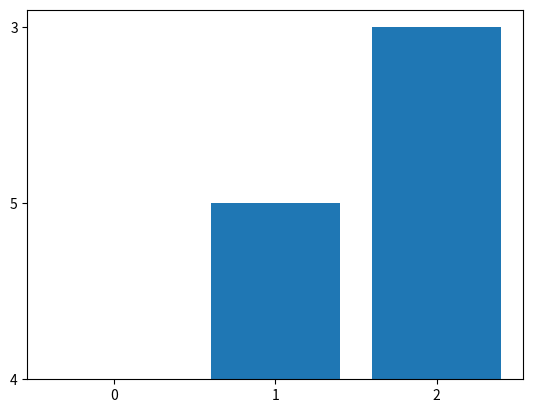

Python code for this plot:
import numpy as np
import matplotlib.pyplot as plt

data = [
"0;5;4",
"1;3;5",
"2;6;3"
]
cnt = len(data)

a = [data[i].split(';')[0] for i in range(cnt)]
b = [data[i].split(';')[-1] for i in range(cnt)]

fig, axs = plt.subplots(1, 1)
axs.bar(a, b)
plt.show()